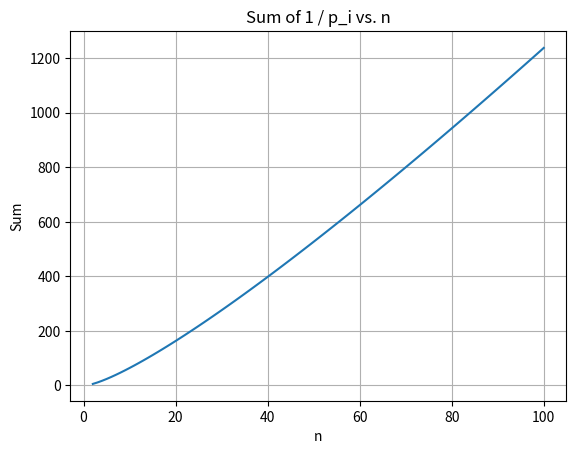

Generate this figure with matplotlib: (Note: this script raises an exception after producing the figure.)
from math import comb
import matplotlib.pyplot as plt

def calculate_coefficients(n, p):
    P = [[[0.0] * (n + 1) for _ in range(n + 1)] for _ in range(n + 1)]

    # Base case: m
    for m in range(1, n + 1):
        for j in range(m + 1):
            denominator = sum(comb(m, k) * (p ** k) * ((1 - p) ** (m - k)) for k in range(m + 1))
            P[m][0][j] = comb(m, j) * (p ** j) * ((1 - p) ** (m - j)) / denominator

    # Recurrence relation
    for m in range(2, n + 1):
        for i in range(1, m + 1):
            for j in range(i, m + 1):
                P[m][i][j] = p * P[m - 1][i - 1][j] + (1 - p) * P[m - 1][i - 1][j - 1]

    # Calculate p_i
    p_i = [0.0] * (n + 1)
    for i in range(n):
        for j in range(i + 1, n + 1):
            p_i[i] += P[n][i][j]

    return p_i

# Set up values for n
n_values = list(range(2, 101))  # Change the range as needed

# Calculate the sum for each n
sum_values = []
for n in n_values:
    coefficients = calculate_coefficients(n, 1 / n)
    sum_val = sum(1 / p if p != 0 else 0 for p in coefficients)  # Include i = 0
    sum_values.append(sum_val)

# Plot the sum as a function of n
plt.plot(n_values, sum_values)
plt.xlabel('n')
plt.ylabel('Sum')
plt.title('Sum of 1 / p_i vs. n')
plt.grid(True)
plt.savefig('../plots/OneMaxTheoreticalRunTime.png')
